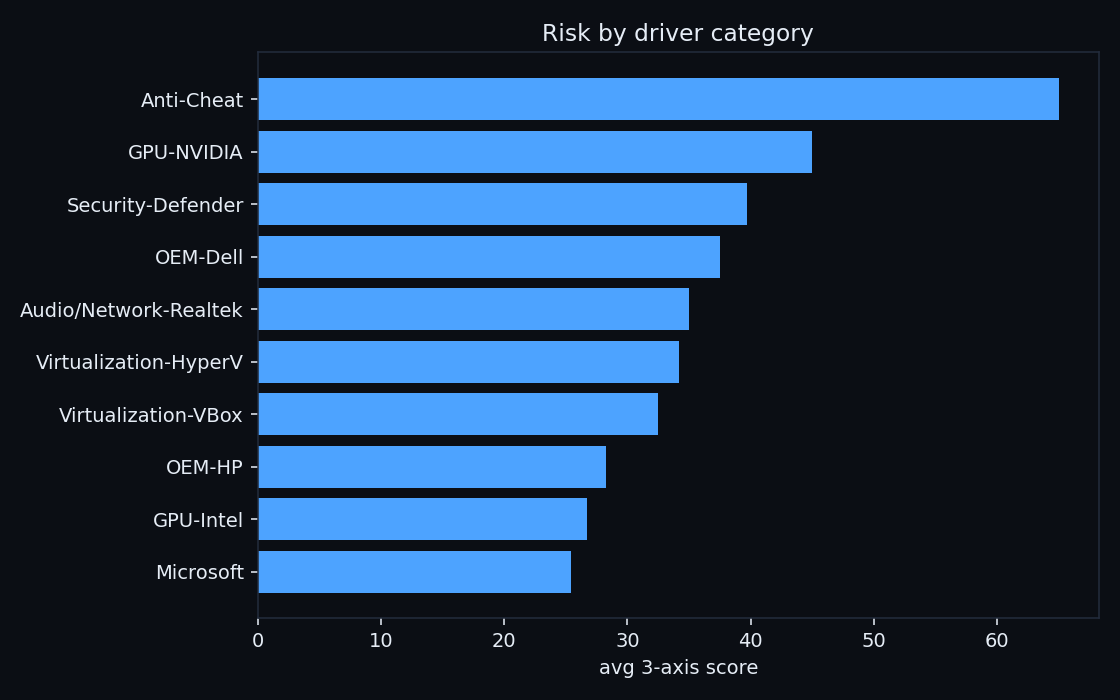

Source data for this figure (header and first rows):
category, count, avg_score, user_reachable
Anti-Cheat, 1, 65.0, 1
GPU-NVIDIA, 1, 45.0, 0
Security-Defender, 7, 39.7, 4
OEM-Dell, 2, 37.5, 0
Audio/Network-Realtek, 1, 35.0, 0
Virtualization-HyperV, 6, 34.2, 0
Virtualization-VBox, 4, 32.5, 0
OEM-HP, 3, 28.3, 0
GPU-Intel, 9, 26.7, 0
Microsoft, 433, 25.4, 19
GPU-AMD, 11, 20.5, 0
Third-Party-Other, 4, 20.0, 0
